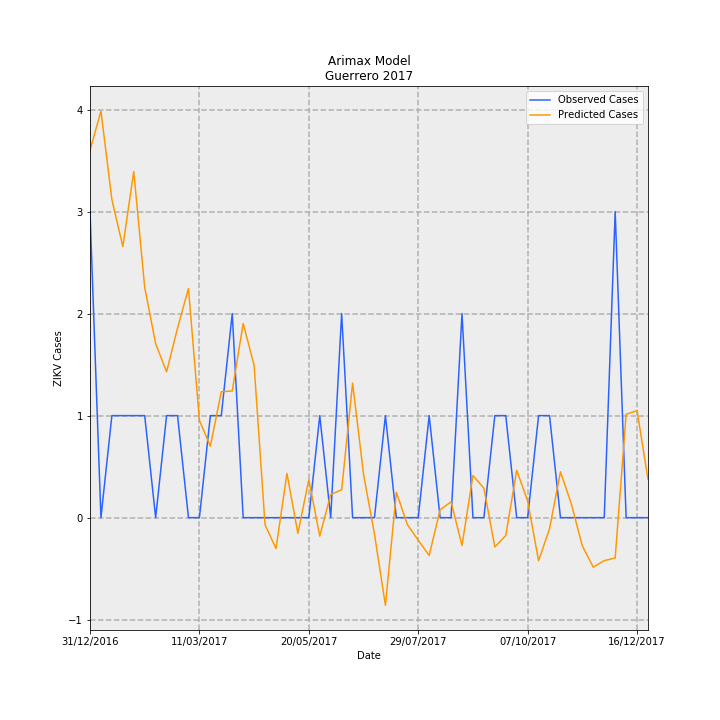

Values plotted in this chart, from the file beside it:
Date, predictions_incidence, observed_incidence, Predicted Cases, Observed Cases, error
31/12/2016, 0.1019, 0.08491, 3.599, 3.0, -0.5992
07/01/2017, 0.1128, 0.0, 3.984, 0.0, -3.984
14/01/2017, 0.08824, 0.0283, 3.118, 1.0, -2.118
21/01/2017, 0.0752, 0.0283, 2.657, 1.0, -1.657
28/01/2017, 0.09602, 0.0283, 3.393, 1.0, -2.393
04/02/2017, 0.06384, 0.0283, 2.256, 1.0, -1.256
11/02/2017, 0.04826, 0.0, 1.705, 0.0, -1.705
18/02/2017, 0.04046, 0.0283, 1.43, 1.0, -0.4296
25/02/2017, 0.05257, 0.0283, 1.857, 1.0, -0.8573
04/03/2017, 0.06356, 0.0, 2.246, 0.0, -2.246
11/03/2017, 0.02699, 0.0, 0.9536, 0.0, -0.9536
18/03/2017, 0.01981, 0.0283, 0.7, 1.0, 0.3
25/03/2017, 0.03492, 0.0283, 1.234, 1.0, -0.2338
01/04/2017, 0.03515, 0.05661, 1.242, 2.0, 0.7582
08/04/2017, 0.05386, 0.0, 1.903, 0.0, -1.903
15/04/2017, 0.04228, 0.0, 1.494, 0.0, -1.494
22/04/2017, -0.001976, 0.0, -0.06981, 0.0, 0.06981
29/04/2017, -0.00858, 0.0, -0.3031, 0.0, 0.3031
06/05/2017, 0.01227, 0.0, 0.4335, 0.0, -0.4335
13/05/2017, -0.004346, 0.0, -0.1536, 0.0, 0.1536
20/05/2017, 0.01056, 0.0, 0.3731, 0.0, -0.3731
27/05/2017, -0.005112, 0.0283, -0.1806, 1.0, 1.181
03/06/2017, 0.006432, 0.0, 0.2272, 0.0, -0.2272
10/06/2017, 0.007723, 0.05661, 0.2729, 2.0, 1.727
17/06/2017, 0.03733, 0.0, 1.319, 0.0, -1.319
24/06/2017, 0.01205, 0.0, 0.4259, 0.0, -0.4259
01/07/2017, -0.00454, 0.0, -0.1604, 0.0, 0.1604
08/07/2017, -0.02431, 0.0283, -0.8588, 1.0, 1.859
15/07/2017, 0.007062, 0.0, 0.2495, 0.0, -0.2495
22/07/2017, -0.001894, 0.0, -0.06693, 0.0, 0.06693
29/07/2017, -0.006254, 0.0, -0.221, 0.0, 0.221
05/08/2017, -0.01048, 0.0283, -0.3703, 1.0, 1.37
12/08/2017, 0.002177, 0.0, 0.07693, 0.0, -0.07693
19/08/2017, 0.004402, 0.0, 0.1555, 0.0, -0.1555
26/08/2017, -0.007725, 0.05661, -0.2729, 2.0, 2.273
02/09/2017, 0.01168, 0.0, 0.4129, 0.0, -0.4129
09/09/2017, 0.008178, 0.0, 0.289, 0.0, -0.289
16/09/2017, -0.008121, 0.0283, -0.2869, 1.0, 1.287
23/09/2017, -0.004963, 0.0283, -0.1754, 1.0, 1.175
30/09/2017, 0.01315, 0.0, 0.4648, 0.0, -0.4648
07/10/2017, 0.004611, 0.0, 0.1629, 0.0, -0.1629
14/10/2017, -0.01196, 0.0283, -0.4224, 1.0, 1.422
21/10/2017, -0.003053, 0.0283, -0.1079, 1.0, 1.108
28/10/2017, 0.01271, 0.0, 0.4489, 0.0, -0.4489
04/11/2017, 0.003753, 0.0, 0.1326, 0.0, -0.1326
11/11/2017, -0.007865, 0.0, -0.2779, 0.0, 0.2779
18/11/2017, -0.01374, 0.0, -0.4855, 0.0, 0.4855
25/11/2017, -0.01192, 0.0, -0.421, 0.0, 0.421
02/12/2017, -0.01119, 0.08491, -0.3953, 3.0, 3.395
09/12/2017, 0.02866, 0.0, 1.013, 0.0, -1.013
16/12/2017, 0.0297, 0.0, 1.049, 0.0, -1.049
23/12/2017, 0.01065, 0.0, 0.3763, 0.0, -0.3763
